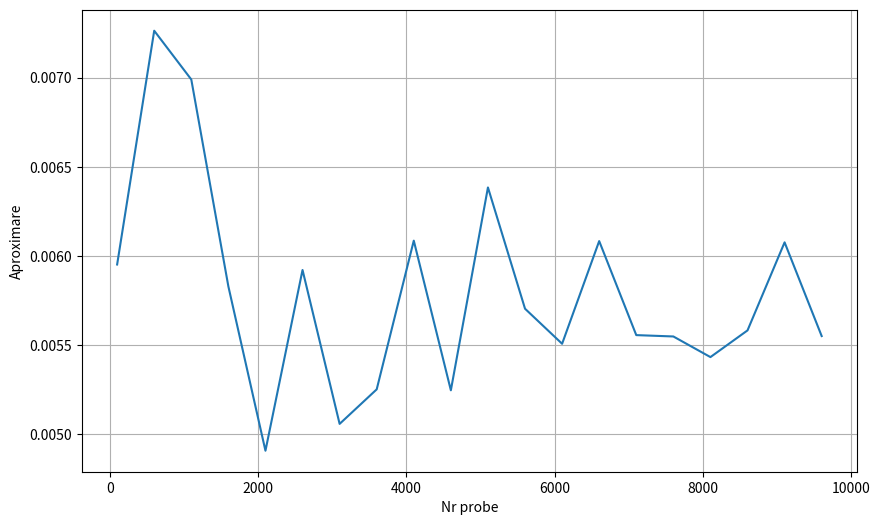

This chart was generated by the following Python code:
import numpy as np
import matplotlib.pyplot as plt


def ex2():
    # punctul a)
    def pct_a(f, a, b, dimensiune):
        t = np.random.exponential(scale=1/10, size=dimensiune)
        t = t[(t >= a) & (t <= b)]
        return np.mean(f(t) / (10 * np.exp(-10 * t)))

    f = lambda x: 10 * np.exp(-10 * x) * (x ** 2) * np.sin(x)
    a, b = 0, 100
    aproximare = pct_a(f, a, b, 10000)
    print(f"Aproximarea integralei: {aproximare}")

    # punctul b)
    dimensiuni = np.arange(100, 10001, 500)
    aproximari = []
    for x in dimensiuni:
        aproximari.append(pct_a(f, a, b, x))

    plt.figure(figsize=(10, 6))
    plt.plot(dimensiuni, aproximari)
    plt.xlabel("Nr probe")
    plt.ylabel("Aproximare")
    plt.grid()
    plt.show()


ex2()
